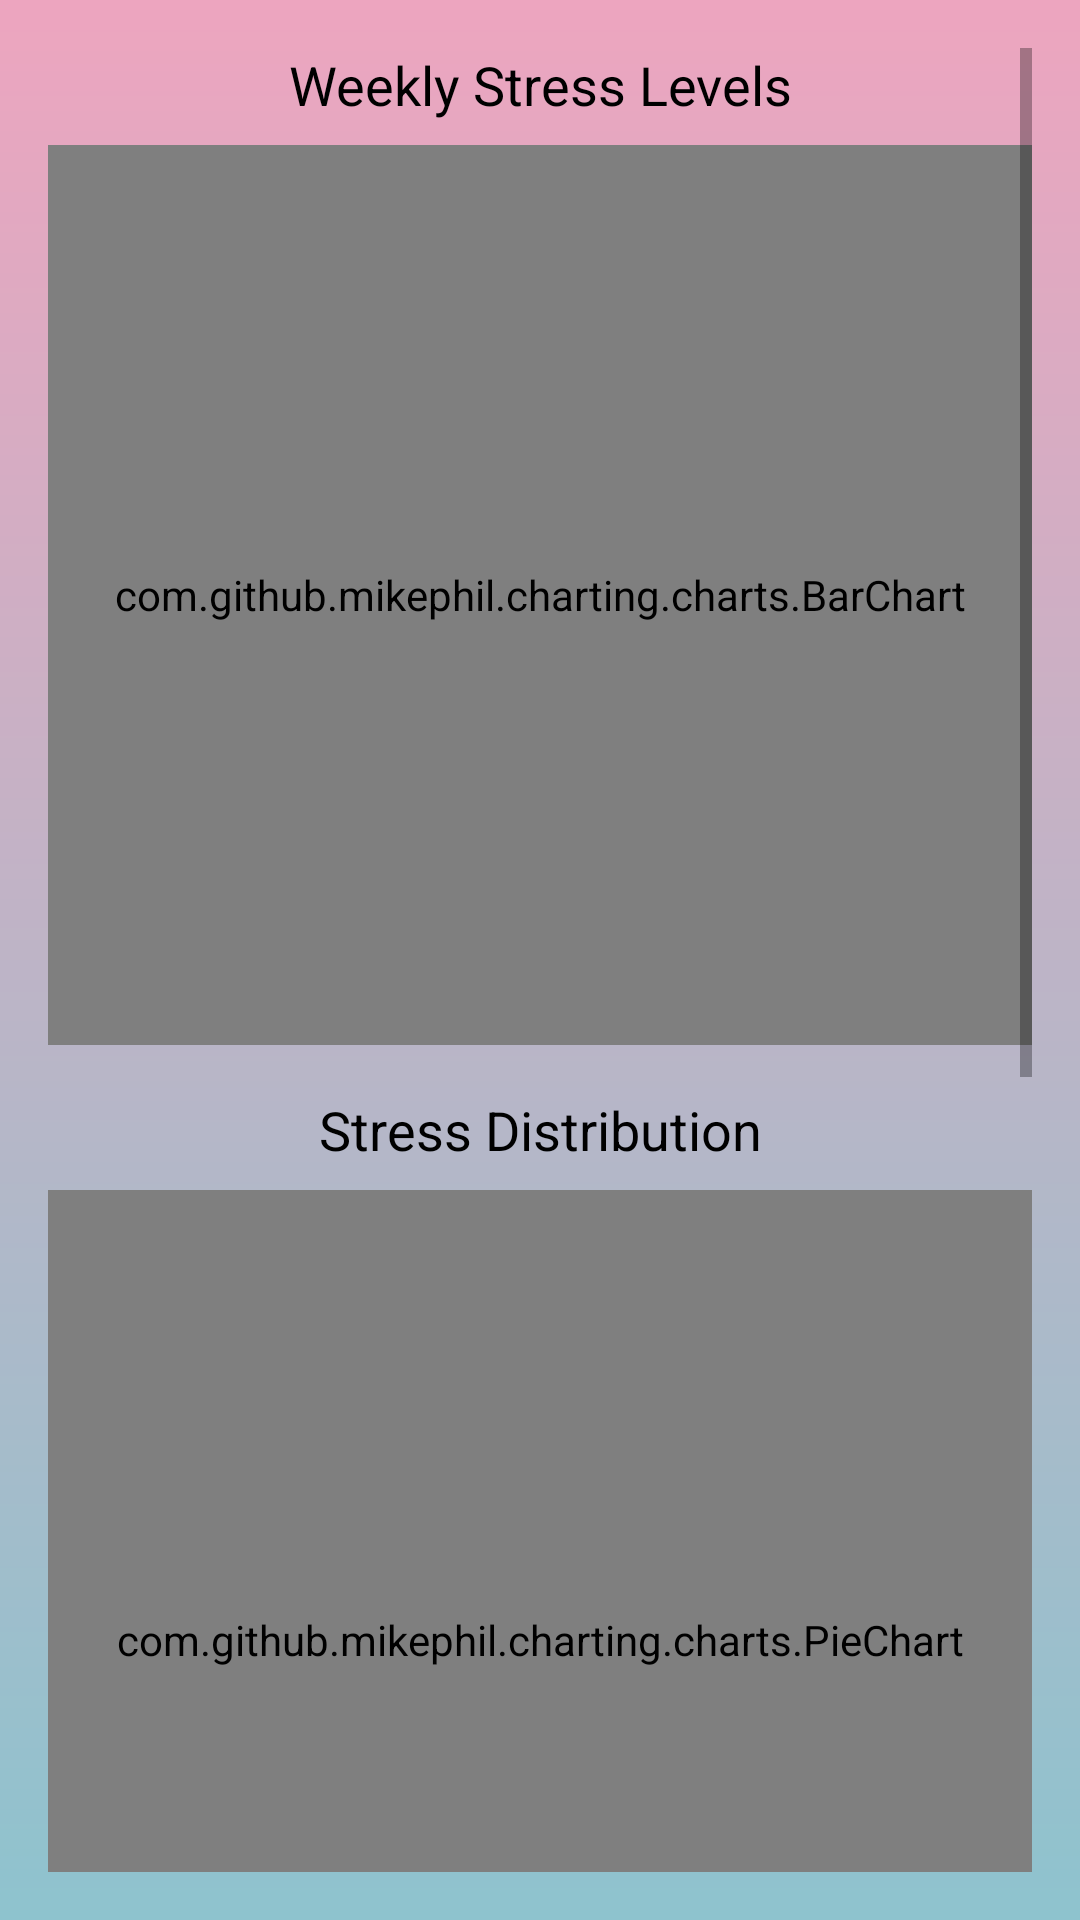

Android layout source for this screen:
<!-- AndroidManifest.xml: application theme Base.Theme.StressLess.Light -->
<!-- res/layout/fragment_statistics.xml -->
<ScrollView xmlns:android="http://schemas.android.com/apk/res/android"
    android:layout_width="match_parent"
    android:layout_height="match_parent"
    android:background="@drawable/gradient"
    android:contentDescription="stats"
    android:padding="16dp">

    <LinearLayout
        android:layout_width="match_parent"
        android:layout_height="wrap_content"
        android:gravity="center_horizontal"
        android:orientation="vertical">

        <TextView
            android:id="@+id/bar_chart_title"
            android:layout_width="match_parent"
            android:layout_height="wrap_content"
            android:text="Weekly Stress Levels"
            android:textSize="18sp"
            android:gravity="center"
            android:textColor="@color/black"
            android:layout_marginBottom="8dp" />

        <com.github.mikephil.charting.charts.BarChart
            android:id="@+id/bar_chart"
            android:layout_width="match_parent"
            android:layout_height="300dp"
            android:layout_marginBottom="16dp" />

        <TextView
            android:id="@+id/pie_chart_title"
            android:layout_width="match_parent"
            android:layout_height="wrap_content"
            android:text="Stress Distribution"
            android:textSize="18sp"
            android:gravity="center"
            android:textColor="@color/black"
            android:layout_marginBottom="8dp" />

        <com.github.mikephil.charting.charts.PieChart
            android:id="@+id/pie_chart"
            android:layout_width="match_parent"
            android:layout_height="300dp"
            android:layout_marginBottom="16dp" />

        <TextView
            android:id="@+id/line_chart_title"
            android:layout_width="match_parent"
            android:layout_height="wrap_content"
            android:text="Hourly Stress Levels"
            android:textSize="18sp"
            android:gravity="center"
            android:textColor="@color/black"
            android:layout_marginBottom="8dp" />

        <com.github.mikephil.charting.charts.LineChart
            android:id="@+id/line_chart"
            android:layout_width="match_parent"
            android:layout_height="300dp"
            android:layout_marginBottom="90dp" />

    </LinearLayout>
</ScrollView>
<!-- resources referenced by this layout -->
<resources>
  <color name="black">#FF000000</color>
  <!-- drawable gradient (drawable) -->
  <?xml version="1.0" encoding="utf-8"?>
  <layer-list xmlns:android="http://schemas.android.com/apk/res/android">
      <item>
          <shape>
              <gradient
                  android:startColor="#8EC3CE"
                  android:endColor="#EDA5BF"
                  android:angle="90" />
          </shape>
      </item>
  </layer-list>
  <style name="Base.Theme.StressLess.Light" parent="Theme.MaterialComponents.Light.NoActionBar">
          <item name="colorPrimary">@color/pink</item>
          <item name="colorPrimaryVariant">@color/pink</item>
          <item name="colorOnPrimary">@color/black</item>
          <item name="colorSecondary">#28DFE7</item>
          <item name="colorSecondaryVariant">#216271</item>
          <item name="colorOnSecondary">@color/white</item>
          <item name="android:statusBarColor">@color/pink</item>
      </style>
  <color name="pink">#CB3D78</color>
  <color name="white">#FFFFFFFF</color>
</resources>
